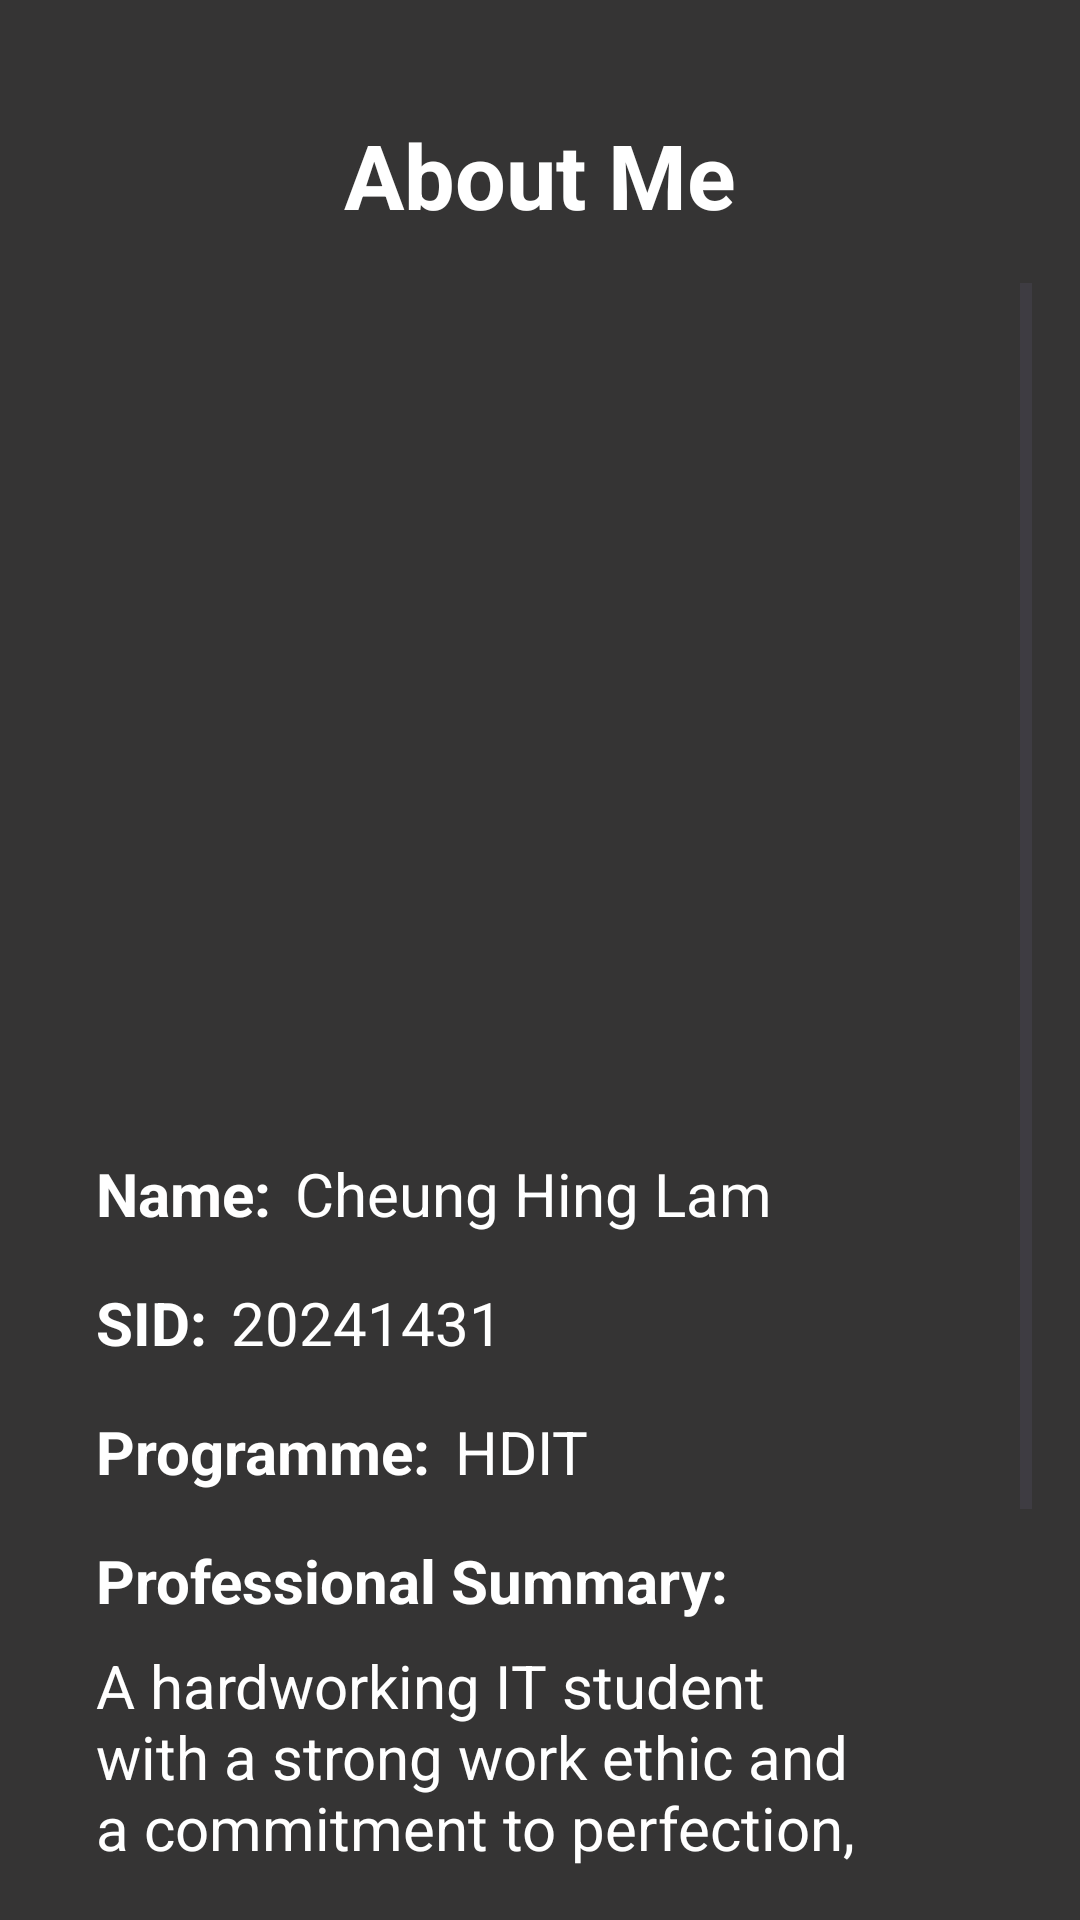

Here is an Android app screen rendered from its layout file. Give the layout XML and the strings, colors and styles it references.
<!-- AndroidManifest.xml: application theme Theme.ColorSwitch -->
<!-- res/layout/activity_about_me.xml -->
<?xml version="1.0" encoding="utf-8"?>
<androidx.constraintlayout.widget.ConstraintLayout xmlns:android="http://schemas.android.com/apk/res/android"
    xmlns:app="http://schemas.android.com/apk/res-auto"
    xmlns:tools="http://schemas.android.com/tools"
    android:id="@+id/main"
    android:layout_width="match_parent"
    android:layout_height="match_parent"
    android:background="#353434"
    tools:context=".AboutMe">

    

    <ImageButton
        android:id="@+id/button_back"
        android:layout_width="48dp"
        android:layout_height="48dp"
        android:layout_marginEnd="344dp"
        android:layout_marginTop="38dp"
        android:background="?android:attr/panelBackground"
        android:contentDescription="@string/back"
        android:scaleType="centerInside"
        android:src="@drawable/ic_back"
        app:layout_constraintEnd_toEndOf="parent"
        app:layout_constraintTop_toTopOf="parent"
        app:tint="#FFFFFF" />

    <TextView
        android:id="@+id/textView"
        android:layout_width="wrap_content"
        android:layout_height="wrap_content"
        android:layout_marginTop="38dp"
        android:text="@string/about_title"
        android:textColor="#FFFFFF"
        android:textSize="30sp"
        android:textStyle="bold"
        app:layout_constraintEnd_toEndOf="parent"
        app:layout_constraintStart_toStartOf="parent"
        app:layout_constraintTop_toTopOf="parent" />

    <ScrollView
        android:id="@+id/scrollView"
        android:layout_width="0dp"
        android:layout_height="0dp"
        app:layout_constraintBottom_toBottomOf="parent"
        app:layout_constraintEnd_toEndOf="parent"
        app:layout_constraintStart_toStartOf="parent"
        app:layout_constraintTop_toBottomOf="@id/textView"
        android:layout_marginTop="16dp"
        android:layout_marginStart="16dp"
        android:layout_marginEnd="16dp"
        android:layout_marginBottom="16dp">

        <androidx.constraintlayout.widget.ConstraintLayout
            android:layout_width="match_parent"
            android:layout_height="wrap_content"
            android:padding="16dp">

            
            <ImageView
                android:id="@+id/image_profile"
                android:layout_width="200dp"
                android:layout_height="250dp"
                app:layout_constraintEnd_toEndOf="parent"
                android:contentDescription="@string/about_title"
                app:layout_constraintStart_toStartOf="parent"
                app:layout_constraintTop_toTopOf="parent"
                app:srcCompat="@drawable/hyman_image" />

            
            <TextView
                android:id="@+id/text_name_title"
                android:layout_width="wrap_content"
                android:layout_height="wrap_content"
                android:text="@string/about_name_title"
                android:textColor="#FFFFFF"
                android:textSize="20sp"
                android:textStyle="bold"
                app:layout_constraintStart_toStartOf="parent"
                app:layout_constraintTop_toBottomOf="@id/image_profile"
                android:layout_marginTop="24dp" />

            
            <TextView
                android:id="@+id/text_name"
                android:layout_width="wrap_content"
                android:layout_height="wrap_content"
                android:text="@string/about_name"
                android:textColor="#FFFFFF"
                android:textSize="20sp"
                app:layout_constraintStart_toEndOf="@id/text_name_title"
                app:layout_constraintTop_toTopOf="@id/text_name_title"
                android:layout_marginStart="8dp" />

            
            <TextView
                android:id="@+id/text_sid_title"
                android:layout_width="wrap_content"
                android:layout_height="wrap_content"
                android:text="@string/about_sid_title"
                android:textColor="#FFFFFF"
                android:textSize="20sp"
                android:textStyle="bold"
                app:layout_constraintStart_toStartOf="parent"
                app:layout_constraintTop_toBottomOf="@id/text_name_title"
                android:layout_marginTop="16dp" />

            
            <TextView
                android:id="@+id/text_sid"
                android:layout_width="wrap_content"
                android:layout_height="wrap_content"
                android:text="@string/about_sid"
                android:textColor="#FFFFFF"
                android:textSize="20sp"
                app:layout_constraintStart_toEndOf="@id/text_sid_title"
                app:layout_constraintTop_toTopOf="@id/text_sid_title"
                android:layout_marginStart="8dp" />

            
            <TextView
                android:id="@+id/text_programme_title"
                android:layout_width="wrap_content"
                android:layout_height="wrap_content"
                android:text="@string/about_programme_title"
                android:textColor="#FFFFFF"
                android:textSize="20sp"
                android:textStyle="bold"
                app:layout_constraintStart_toStartOf="parent"
                app:layout_constraintTop_toBottomOf="@id/text_sid_title"
                android:layout_marginTop="16dp" />

            
            <TextView
                android:id="@+id/text_programme"
                android:layout_width="wrap_content"
                android:layout_height="wrap_content"
                android:text="@string/about_programme"
                android:textColor="#FFFFFF"
                android:textSize="20sp"
                app:layout_constraintStart_toEndOf="@id/text_programme_title"
                app:layout_constraintTop_toTopOf="@id/text_programme_title"
                android:layout_marginStart="8dp" />

            
            <TextView
                android:id="@+id/text_summary_title"
                android:layout_width="wrap_content"
                android:layout_height="wrap_content"
                android:text="@string/about_summary_title"
                android:textColor="#FFFFFF"
                android:textSize="20sp"
                android:textStyle="bold"
                app:layout_constraintStart_toStartOf="parent"
                app:layout_constraintTop_toBottomOf="@id/text_programme_title"
                android:layout_marginTop="16dp" />

            
            <TextView
                android:id="@+id/text_summary"
                android:layout_width="0dp"
                android:layout_height="wrap_content"
                android:layout_marginTop="8dp"
                android:text="@string/about_summary"
                android:textColor="#FFFFFF"
                android:textSize="20sp"
                app:layout_constraintEnd_toEndOf="parent"
                app:layout_constraintHorizontal_bias="0.0"
                app:layout_constraintStart_toStartOf="parent"
                app:layout_constraintTop_toBottomOf="@id/text_summary_title"
                tools:ignore="VisualLintLongText" />

        </androidx.constraintlayout.widget.ConstraintLayout>
    </ScrollView>

</androidx.constraintlayout.widget.ConstraintLayout>
<!-- resources referenced by this layout -->
<resources>
  <!-- drawable ic_back: png bitmap (drawable-hdpi, 499 bytes) -->
  <string name="about_name">Cheung Hing Lam</string>
  <string name="about_name_title">Name: </string>
  <string name="about_programme">HDIT</string>
  <string name="about_programme_title">Programme: </string>
  <string name="about_sid">20241431</string>
  <string name="about_sid_title">SID: </string>
  <string name="about_summary">A hardworking IT student with a strong work ethic and a commitment to perfection, seeking a job in the IT industry. Patient and attentive listener, passionate about acquiring diverse skills such as mobile app design, web page crafting, and programming languages.</string>
      // Introduction
  <string name="about_summary_title">Professional Summary: </string>
  <string name="about_title">About Me</string>
  <string name="back">Go back to home page</string>
  <style name="Theme.ColorSwitch" parent="Base.Theme.ColorSwitch" />
  <style name="Base.Theme.ColorSwitch" parent="Theme.Material3.DayNight.NoActionBar">
          
          
      </style>
</resources>
